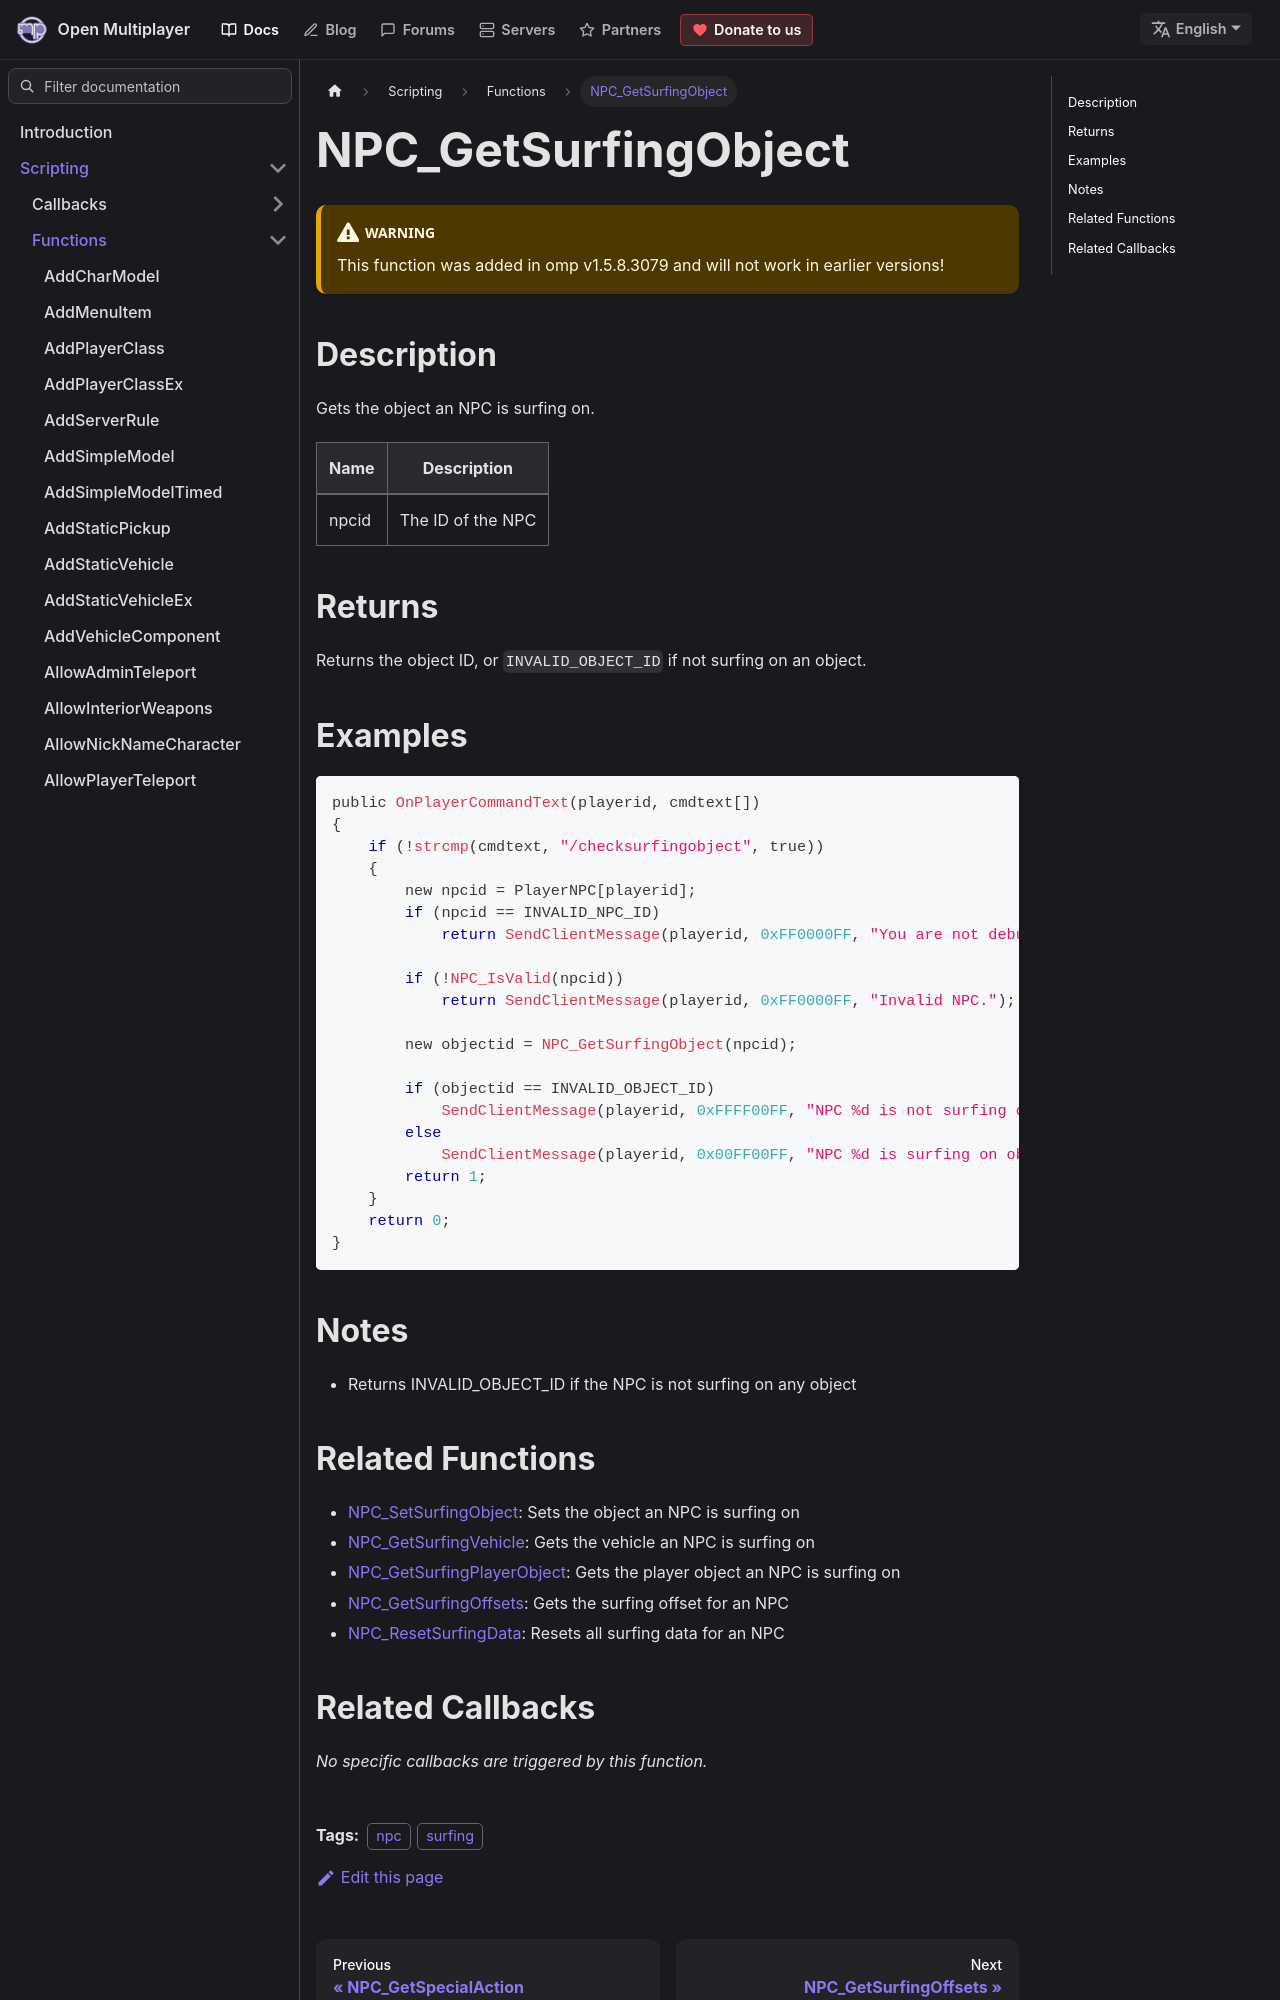

repository: openmultiplayer/web · page: docs/scripting/functions/NPC_GetSurfingObject.html · generator: docusaurus

---
title: NPC_GetSurfingObject
sidebar_label: NPC_GetSurfingObject
description: Gets the object an NPC is surfing on.
tags: ["npc", "surfing"]
---

<VersionWarn version='omp v1.5.8.3079' />

## Description

Gets the object an NPC is surfing on.

| Name  | Description       |
| ----- | ----------------- |
| npcid | The ID of the NPC |

## Returns

Returns the object ID, or `INVALID_OBJECT_ID` if not surfing on an object.

## Examples

```c
public OnPlayerCommandText(playerid, cmdtext[])
{
    if (!strcmp(cmdtext, "/checksurfingobject", true))
    {
        new npcid = PlayerNPC[playerid];
        if (npcid == INVALID_NPC_ID)
            return SendClientMessage(playerid, 0xFF0000FF, "You are not debugging a NPC.");

        if (!NPC_IsValid(npcid))
            return SendClientMessage(playerid, 0xFF0000FF, "Invalid NPC.");

        new objectid = NPC_GetSurfingObject(npcid);

        if (objectid == INVALID_OBJECT_ID)
            SendClientMessage(playerid, 0xFFFF00FF, "NPC %d is not surfing on any object.", npcid);
        else
            SendClientMessage(playerid, 0x00FF00FF, "NPC %d is surfing on object: %d", npcid, objectid);
        return 1;
    }
    return 0;
}
```

## Notes

- Returns INVALID_OBJECT_ID if the NPC is not surfing on any object
